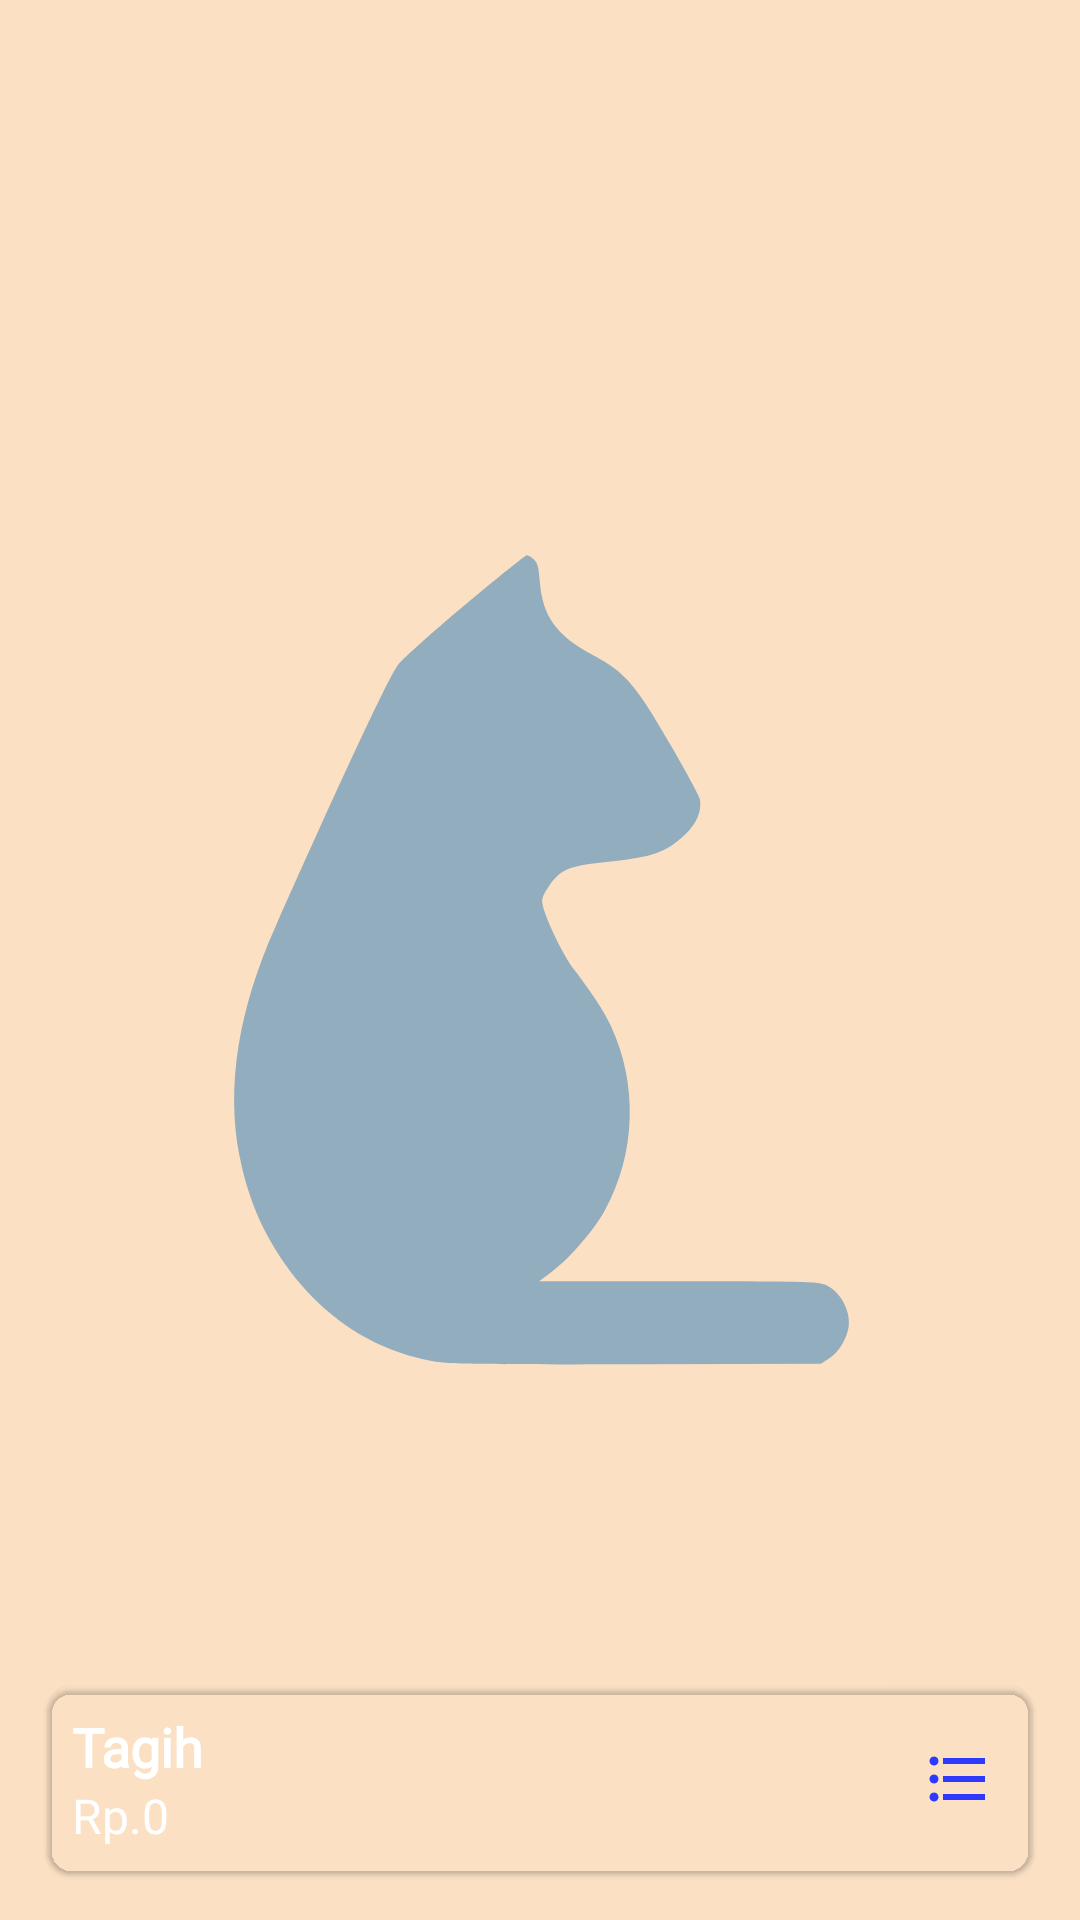

This screen was rendered from an Android layout file. Write that file and the resources it references.
<!-- AndroidManifest.xml: application theme Theme.Pos -->
<!-- res/layout/activity_main.xml -->
<?xml version="1.0" encoding="utf-8"?>
<androidx.coordinatorlayout.widget.CoordinatorLayout
    xmlns:android="http://schemas.android.com/apk/res/android"
    xmlns:app="http://schemas.android.com/apk/res-auto"
    xmlns:tools="http://schemas.android.com/tools"
    android:layout_width="match_parent"
    android:layout_height="match_parent"
    android:background="@drawable/ic_menubg"
    tools:context=".MainActivity">

    <androidx.recyclerview.widget.RecyclerView
        android:id="@+id/rv_product"
        android:layout_width="match_parent"
        android:layout_height="620dp"
        android:layout_below="@+id/toolbar"
        android:layout_alignParentBottom="true" />

    <include layout="@layout/bottomsheet_cart" />

    <com.google.android.material.card.MaterialCardView
        android:layout_gravity="bottom"
        android:layout_margin="16dp"
        app:cardCornerRadius="8dp"
        android:elevation="16dp"
        app:cardBackgroundColor="@color/colorprimarydark"
        android:layout_width="match_parent"
        android:layout_height="wrap_content">


        <LinearLayout
            android:gravity="center_vertical"
            android:weightSum="2"
            android:orientation="horizontal"
            android:layout_width="match_parent"
            android:layout_height="wrap_content">

            <LinearLayout
                android:id="@+id/btn_checkout"
                android:layout_width="0dp"
                android:layout_height="wrap_content"
                android:layout_weight="1.7"
                android:background="?attr/selectableItemBackground"
                android:clickable="true"
                android:orientation="vertical"
                android:padding="8dp">

                <TextView
                    android:layout_width="wrap_content"
                    android:layout_height="wrap_content"
                    android:fontFamily="@font/poppins"
                    android:maxLines="1"
                    android:text="Tagih"
                    android:textColor="#fff"
                    android:textSize="18sp"
                    android:textStyle="bold" />

                <TextView
                    android:id="@+id/total_price"
                    android:layout_width="wrap_content"
                    android:layout_height="wrap_content"
                    android:fontFamily="@font/poppins"
                    android:text="Rp.0"
                    android:textColor="#fff"
                    android:textSize="16sp" />

            </LinearLayout>

            <ImageButton
                android:padding="8dp"
                android:layout_weight="0.3"
                android:id="@+id/btn_detail"
                android:background="@android:color/transparent"
                android:src="@drawable/ic_baseline_format_list_bulleted_24"
                android:layout_width="0dp"
                android:layout_height="wrap_content"/>

        </LinearLayout>


    </com.google.android.material.card.MaterialCardView>

</androidx.coordinatorlayout.widget.CoordinatorLayout>
<!-- res/layout/bottomsheet_cart.xml (included above) -->
<?xml version="1.0" encoding="utf-8"?>
<androidx.core.widget.NestedScrollView
    xmlns:app="http://schemas.android.com/apk/res-auto"
    xmlns:android="http://schemas.android.com/apk/res/android"
    android:layout_width="match_parent"
    android:layout_height="match_parent"
    android:id="@+id/bottomsheet_detail_order"
    android:clickable="true"
    app:layout_behavior="@string/bottom_sheet_behavior"
    app:behavior_peekHeight="0dp"
    app:behavior_hideable="true"
    android:background="@drawable/ic_menubg">

    <RelativeLayout
        android:layout_width="match_parent"
        android:layout_height="match_parent">
        <LinearLayout
            android:orientation="vertical"
            android:layout_width="match_parent"
            android:layout_height="wrap_content">

            <TextView
                android:padding="8dp"
                android:textSize="18sp"
                android:textStyle="bold"
                android:layout_gravity="center"
                android:text="Keranjang belanja"
                android:layout_width="wrap_content"
                android:layout_height="wrap_content"
                android:textColor="@color/black"
                android:fontFamily="@font/poppins"/>

            <androidx.recyclerview.widget.RecyclerView
                android:id="@+id/rv_selected_product"
                android:layout_width="match_parent"
                android:layout_height="569dp" />

        </LinearLayout>


    </RelativeLayout>

</androidx.core.widget.NestedScrollView>
<!-- resources referenced by this layout -->
<resources>
  <color name="black">#FF000000</color>
  <!-- drawable ic_baseline_format_list_bulleted_24 (drawable) -->
  <vector android:height="24dp" android:tint="#2D3AFD"
      android:viewportHeight="24" android:viewportWidth="24"
      android:width="24dp" xmlns:android="http://schemas.android.com/apk/res/android">
      <path android:fillColor="@android:color/white" android:pathData="M4,10.5c-0.83,0 -1.5,0.67 -1.5,1.5s0.67,1.5 1.5,1.5 1.5,-0.67 1.5,-1.5 -0.67,-1.5 -1.5,-1.5zM4,4.5c-0.83,0 -1.5,0.67 -1.5,1.5S3.17,7.5 4,7.5 5.5,6.83 5.5,6 4.83,4.5 4,4.5zM4,16.5c-0.83,0 -1.5,0.68 -1.5,1.5s0.68,1.5 1.5,1.5 1.5,-0.68 1.5,-1.5 -0.67,-1.5 -1.5,-1.5zM7,19h14v-2L7,17v2zM7,13h14v-2L7,11v2zM7,5v2h14L21,5L7,5z"/>
  </vector>
  <!-- drawable ic_menubg (drawable) -->
  <vector xmlns:android="http://schemas.android.com/apk/res/android"
      android:width="360dp"
      android:height="640dp"
      android:viewportWidth="360"
      android:viewportHeight="640">
    <path
        android:pathData="M0,0h360v640h-360z"
        android:fillColor="#E5E5E5"/>
    <group>
      <clip-path
          android:pathData="M0,0h360v640h-360z"/>
      <path
          android:pathData="M0,0h360v640h-360z"
          android:fillColor="#FBE0C4"/>
      <path
          android:pathData="M155.265,201.42C144.478,210.44 134.345,219.46 132.711,221.587C129.9,225.033 114.994,256.933 91.786,309C79.365,336.867 75.377,362.387 79.823,385.267C81.522,393.993 84.53,403.013 88.19,410.053C101.265,435.207 122.512,450.973 147.812,454.2C151.997,454.713 173.636,454.933 213.841,454.787L273.659,454.567L276.471,452.733C279.478,450.827 282.027,446.72 282.812,442.687C283.793,437.407 280.524,430.953 275.621,428.46C273.136,427.213 270.195,427.067 226.328,427.067H179.716L183.834,423.987C189.718,419.66 197.955,410.127 201.551,403.6C211.945,384.827 212.73,361.58 203.643,342C201.355,337.087 198.021,331.953 191.418,323.227C187.561,318.167 181.546,305.627 180.827,301.3C180.5,299.54 180.958,298.367 182.919,295.507C186.841,289.787 189.391,288.687 202.074,287.367C215.214,285.973 219.921,284.727 224.824,281.207C231.427,276.367 234.304,271.16 233.192,266.1C232.996,265.147 228.747,257.3 223.778,248.72C212.076,228.407 208.546,224.227 197.89,218.507C185.403,211.833 180.827,205.453 179.912,193.647C179.519,188.807 179.193,187.56 177.95,186.46C177.101,185.653 176.055,185.067 175.597,185.067C175.139,185.067 165.987,192.4 155.265,201.42Z"
          android:strokeAlpha="0.5"
          android:fillColor="#2978B5"
          android:fillAlpha="0.5"/>
    </group>
  </vector>
  <style name="Theme.Pos" parent="Theme.MaterialComponents.DayNight.NoActionBar">
          
          <item name="colorPrimary">@color/teal_200</item>
          <item name="colorPrimaryVariant">@color/colorPrimary</item>
          <item name="colorOnPrimary">@color/white</item>
          
          <item name="colorSecondary">@color/teal_200</item>
          <item name="colorSecondaryVariant">@color/teal_700</item>
          <item name="colorOnSecondary">@color/black</item>
          
          <item name="android:statusBarColor" tools:targetApi="l">?attr/colorPrimaryVariant</item>
          
      </style>
  <color name="teal_200">#FF03DAC5</color>
  <color name="colorPrimary">#2978b5</color>
  <color name="white">#FFFFFFFF</color>
  <color name="teal_700">#FF018786</color>
</resources>
